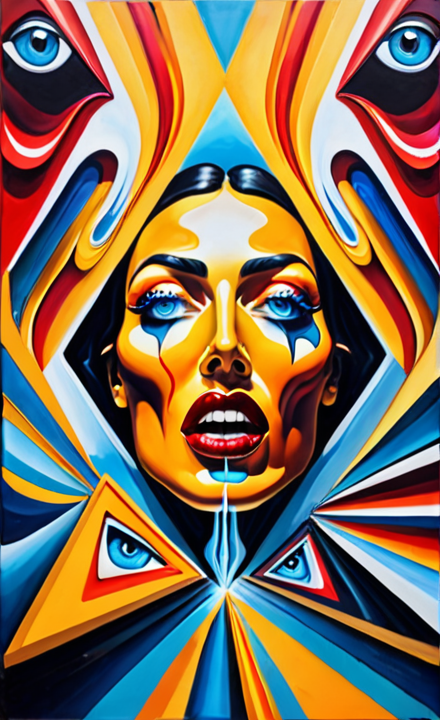
Generation parameters embedded in this image by AUTOMATIC1111 Stable Diffusion web UI or a fork of it (Forge, ...) (PNG 'parameters' text chunk):
cinematic oil painting of a multidimensional abstractions [person|woman|human] [prism|diamond|pyramid|swirl] eyes [solid|liquid] flowing [quantum|magical] [crazy|insane] mouth [fabric|hard surface]
Negative prompt: text, watermark, low quality, worst quality, bad compostion, poor, low effort, [redacted], [redacted]ish, young, nude, nudity, spiky hair, realistic, ultrarealistic, ugly, blurry, disfigured
Steps: 30, Sampler: DPM++ 2M Karras, CFG scale: 7.5, Seed: 3577497559, Size: 440x720, Model hash: 4726d3bab1, Model: dreamshaper_xl_v2, Version: v1.7.0